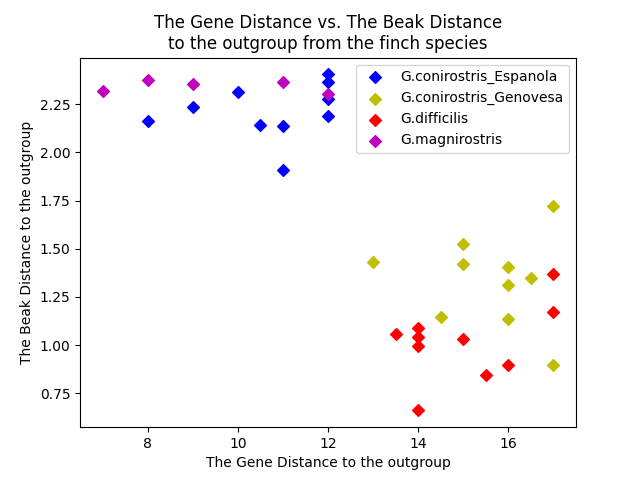

The file beside this chart, header and first rows:
G.conirostris_Espanola, G.conirostris_Espanola1, A, TGATTATGGATTTTCTGAGCGAGAAGTTTGCCCCCCCCTG…, 0.335, blunt
G.conirostris_Espanola, G.conirostris_Espanola1, B, TGATTATGGATTTTCTGAGCGAGAAGTTTGCCCCCCCCTG…, 0.43, blunt
G.conirostris_Espanola, G.conirostris_Espanola10, A, TGATTATGGATTTTCTGAGCGAGAAGTTTGCCCCCCCCTG…, 0.1, blunt
G.conirostris_Espanola, G.conirostris_Espanola10, B, TGATTATGGATTTTCTGAGCGAGAAGTTTGCCCCCCCCTG…, -0.074, blunt
G.conirostris_Espanola, G.conirostris_Espanola2, A, TGATTATGGATTTTCTGAGCGAGAAGTTTGCCCCCCCCTG…, 0.091, blunt
G.conirostris_Espanola, G.conirostris_Espanola2, B, TGATTATGGATTTTCTGAGCGAGAAGTTTGCCCCCCCCTG…, 0.215, blunt
G.conirostris_Espanola, G.conirostris_Espanola3, A, TGATTATGGATTTTCTGAGCGAGAAGTTTGCCCCCCCCTG…, 0.037, blunt
G.conirostris_Espanola, G.conirostris_Espanola3, B, TGATTATGGATTTTCTGAGCGAGAAGTTTGCCCCCCCCTG…, 0.07, blunt
G.conirostris_Espanola, G.conirostris_Espanola4, A, TGATTATGGATTTTCTGAGCGAGAAGTTTGCCCCCCCCTG…, -0.163, blunt
G.conirostris_Espanola, G.conirostris_Espanola4, B, TGATTATGGATTTTCTGAGCGAGAAGTTTGCCCCCCCCTG…, 0.46, blunt
G.conirostris_Espanola, G.conirostris_Espanola5, A, TGATTATGGATTTTCTGAGCGAGAAGTTTGCCCCCCCCTG…, -0.07, blunt
G.conirostris_Espanola, G.conirostris_Espanola5, B, TGATTATGGATTTTCTGAGCGAGAAGTTTGCCCCCCCCTG…, -0.161, blunt
G.conirostris_Espanola, G.conirostris_Espanola6, A, TGATTATGGATTTTCTGAGCGAGAAGTTTGCCCCCCCCTG…, 0.268, blunt
G.conirostris_Espanola, G.conirostris_Espanola6, B, TGATTATGGATTTTCTGAGCGAGAAGTTTGCCCCCCCCTG…, -0.068, blunt
G.conirostris_Espanola, G.conirostris_Espanola7, A, TGATTATGGATTTTCTGAGCGAGAAGTTTGCCCCCCCCTG…, -0.164, blunt
G.conirostris_Espanola, G.conirostris_Espanola7, B, TGATTATGGATTTTCTGAGCGAGAAGTTTGCCCCCCCCTG…, 0.419, blunt
G.conirostris_Espanola, G.conirostris_Espanola8, A, TGATTATGGATTTTCTGAGCGAGAAGTTTGCCCCCCCCTG…, -0.155, blunt
G.conirostris_Espanola, G.conirostris_Espanola8, B, TGATTATGGATTTTCTGAGCGAGAAGTTTGCCCCCCCCTG…, 0.003, blunt
G.conirostris_Espanola, G.conirostris_Espanola9, A, TGATTATGGATTTTCTGAGCGAGAAGTTTGCCCCCCCCTG…, 0.066, blunt
G.conirostris_Espanola, G.conirostris_Espanola9, B, TGATTATGGATTTTCTGAGCGAGAAGTTTGCCCCCCCCTG…, -0.118, blunt
G.conirostris_Genovesa, G.conirostris_Genovesa1, A, TGATTATGGATTTTCTGAGCGAGAAGTTTGCCCAAAAATG…, 1.213, pointed
G.conirostris_Genovesa, G.conirostris_Genovesa1, B, TGATTATGGATTTTCTGAGCGAGAAGTTTGCCCAAAAATG…, 1.069, pointed
G.conirostris_Genovesa, G.conirostris_Genovesa10, A, TGATTATGGATTTTCTGAGCGAGAAGTTTGCCCAAAAATG…, 0.616, pointed
G.conirostris_Genovesa, G.conirostris_Genovesa10, B, TGATTATGGATTTTCTGAGCGAGAAGTTTGCCCAAAAATG…, 1.151, pointed
G.conirostris_Genovesa, G.conirostris_Genovesa2, A, TGATTATGGATTTTCTGAGCGAGAAGTTTGCCCAAAAATG…, 0.604, pointed
G.conirostris_Genovesa, G.conirostris_Genovesa2, B, TGATTATGGATTTTCTGAGCGAGAAGTTTGCCCAAAAATG…, 0.533, pointed
G.conirostris_Genovesa, G.conirostris_Genovesa3, A, TGATTATGGATTTTCTGAGCGAGAAGTTTGCCCAAAAATG…, 0.949, pointed
G.conirostris_Genovesa, G.conirostris_Genovesa3, B, TGATTATGGATTTTCTGAGCGAGAAGTTTGCCCAAAAATG…, 0.581, pointed
G.conirostris_Genovesa, G.conirostris_Genovesa4, A, TGATTATGGATTTTCTGAGCGAGAAGTTTGCCCAAAAATG…, 1.407, pointed
G.conirostris_Genovesa, G.conirostris_Genovesa4, B, TGATTATGGATTTTCTGAGCGAGAAGTTTGCCCAAAAATG…, 0.895, pointed
G.conirostris_Genovesa, G.conirostris_Genovesa5, A, TGATTATGGATTTTCTGAGCGAGAAGTTTGCCCAAAAATG…, 0.651, pointed
G.conirostris_Genovesa, G.conirostris_Genovesa5, B, TGATTATGGATTTTCTGAGCGAGAAGTTTGCCCAAAAATG…, 1.304, pointed
G.conirostris_Genovesa, G.conirostris_Genovesa6, A, TGATTATGGATTTTCTGAGCGAGAAGTTTGCCCAAAAATG…, 1.366, pointed
G.conirostris_Genovesa, G.conirostris_Genovesa6, B, TGATTATGGATTTTCTGAGCGAGAAGTTTGCCCAAAAATG…, 0.514, pointed
G.conirostris_Genovesa, G.conirostris_Genovesa7, A, TGATTATGGATTTTCTGAGCGAGAAGTTTGCCCAAAAATG…, 1.317, pointed
G.conirostris_Genovesa, G.conirostris_Genovesa7, B, TGATTATGGATTTTCTGAGCGAGAAGTTTGCCCAAAAATG…, 1.463, pointed
G.conirostris_Genovesa, G.conirostris_Genovesa8, A, TGATTATGGATTTTCTGAGCGAGAAGTTTGCCCAAAAATG…, 1.128, pointed
G.conirostris_Genovesa, G.conirostris_Genovesa8, B, TGATTATGGATTTTCTGAGCGAGAAGTTTGCCCAAAAATG…, 0.611, pointed
G.conirostris_Genovesa, G.conirostris_Genovesa9, A, TGATTATGGATTTTCTGAGCGAGAAGTTTGCCCAAAAATG…, 0.557, pointed
G.conirostris_Genovesa, G.conirostris_Genovesa9, B, TGATTATGGATTTTCTGAGCGAGAAGTTTGCCCAAAAATG…, 1.154, pointed
G.difficilis, G.difficilis_P10, A, TGATTATGGATTTTCTGAGCGAGAAGTTTGCCCAAAAATG…, 1.097, pointed
G.difficilis, G.difficilis_P10, B, TGATTATGGATTTTCTGAGCGAGAAGTTTGCCCAAAAATG…, 1.131, pointed
G.difficilis, G.difficilis_P11, A, TGATTATGGATTTTCTGAGCGAGAAGTTTGCCCAAAAATG…, 1.851, pointed
G.difficilis, G.difficilis_P11, B, TGATTATGGATTTTCTGAGCGAGAAGTTTGCCCAAAAATG…, 1.402, pointed
G.difficilis, G.difficilis_P13, A, TGATTATGGATTTTCTGAGCGAGAAGTTTGCCCAAAAATG…, 0.973, pointed
G.difficilis, G.difficilis_P13, B, TGATTATGGATTTTCTGAGCGAGAAGTTTGCCCAAAAATG…, 0.865, pointed
G.difficilis, G.difficilis_P2, A, TGATTATGGATTTTCTGAGCGAGAAGTTTGCCCAAAAATG…, 1.103, pointed
G.difficilis, G.difficilis_P2, B, TGATTATGGATTTTCTGAGCGAGAAGTTTGCCCAAAAATG…, 1.485, pointed
G.difficilis, G.difficilis_P3, A, TGATTATGGATTTTCTGAGCGAGAAGTTTGCCCAAAAATG…, 1.366, pointed
G.difficilis, G.difficilis_P3, B, TGATTATGGATTTTCTGAGCGAGAAGTTTGCCCAAAAATG…, 1.412, pointed
G.difficilis, G.difficilis_P4, A, TGATTATGGATTTTCTGAGCGAGAAGTTTGCCCAAAAATG…, 1.434, pointed
G.difficilis, G.difficilis_P4, B, TGATTATGGATTTTCTGAGCGAGAAGTTTGCCCAAAAATG…, 1.053, pointed
G.difficilis, G.difficilis_P5, A, TGATTATGGATTTTCTGAGCGAGAAGTTTGCCCAAAAATG…, 1.236, pointed
G.difficilis, G.difficilis_P5, B, TGATTATGGATTTTCTGAGCGAGAAGTTTGCCCAAAAATG…, 1.227, pointed
G.difficilis, G.difficilis_P6, A, TGATTATGGATTTTCTGAGCGAGAAGTTTGCCCAAAAATG…, 1.329, pointed
G.difficilis, G.difficilis_P6, B, TGATTATGGATTTTCTGAGCGAGAAGTTTGCCCAAAAATG…, 1.186, pointed
G.difficilis, G.difficilis_P7, A, TGATTATGGATTTTCTGAGCGAGAAGTTTGCCCAAAAATG…, 1.494, pointed
G.difficilis, G.difficilis_P7, B, TGATTATGGATTTTCTGAGCGAGAAGTTTGCCCAAAAATG…, 1.394, pointed
G.difficilis, G.difficilis_P9, A, TGATTATGGATTTTCTGAGCGAGAAGTTTGCCCAAAAATG…, 0.912, pointed
G.difficilis, G.difficilis_P9, B, TGATTATGGATTTTCTGAGCGAGAAGTTTGCCCAAAAATG…, 1.485, pointed
L.noctis, L.noctis6, A, TGATTATGGATTTTCTGAGCGAGAAGTTTGCCCCCCCCTG…, 2.151, deep_wide
... 11 more rows
